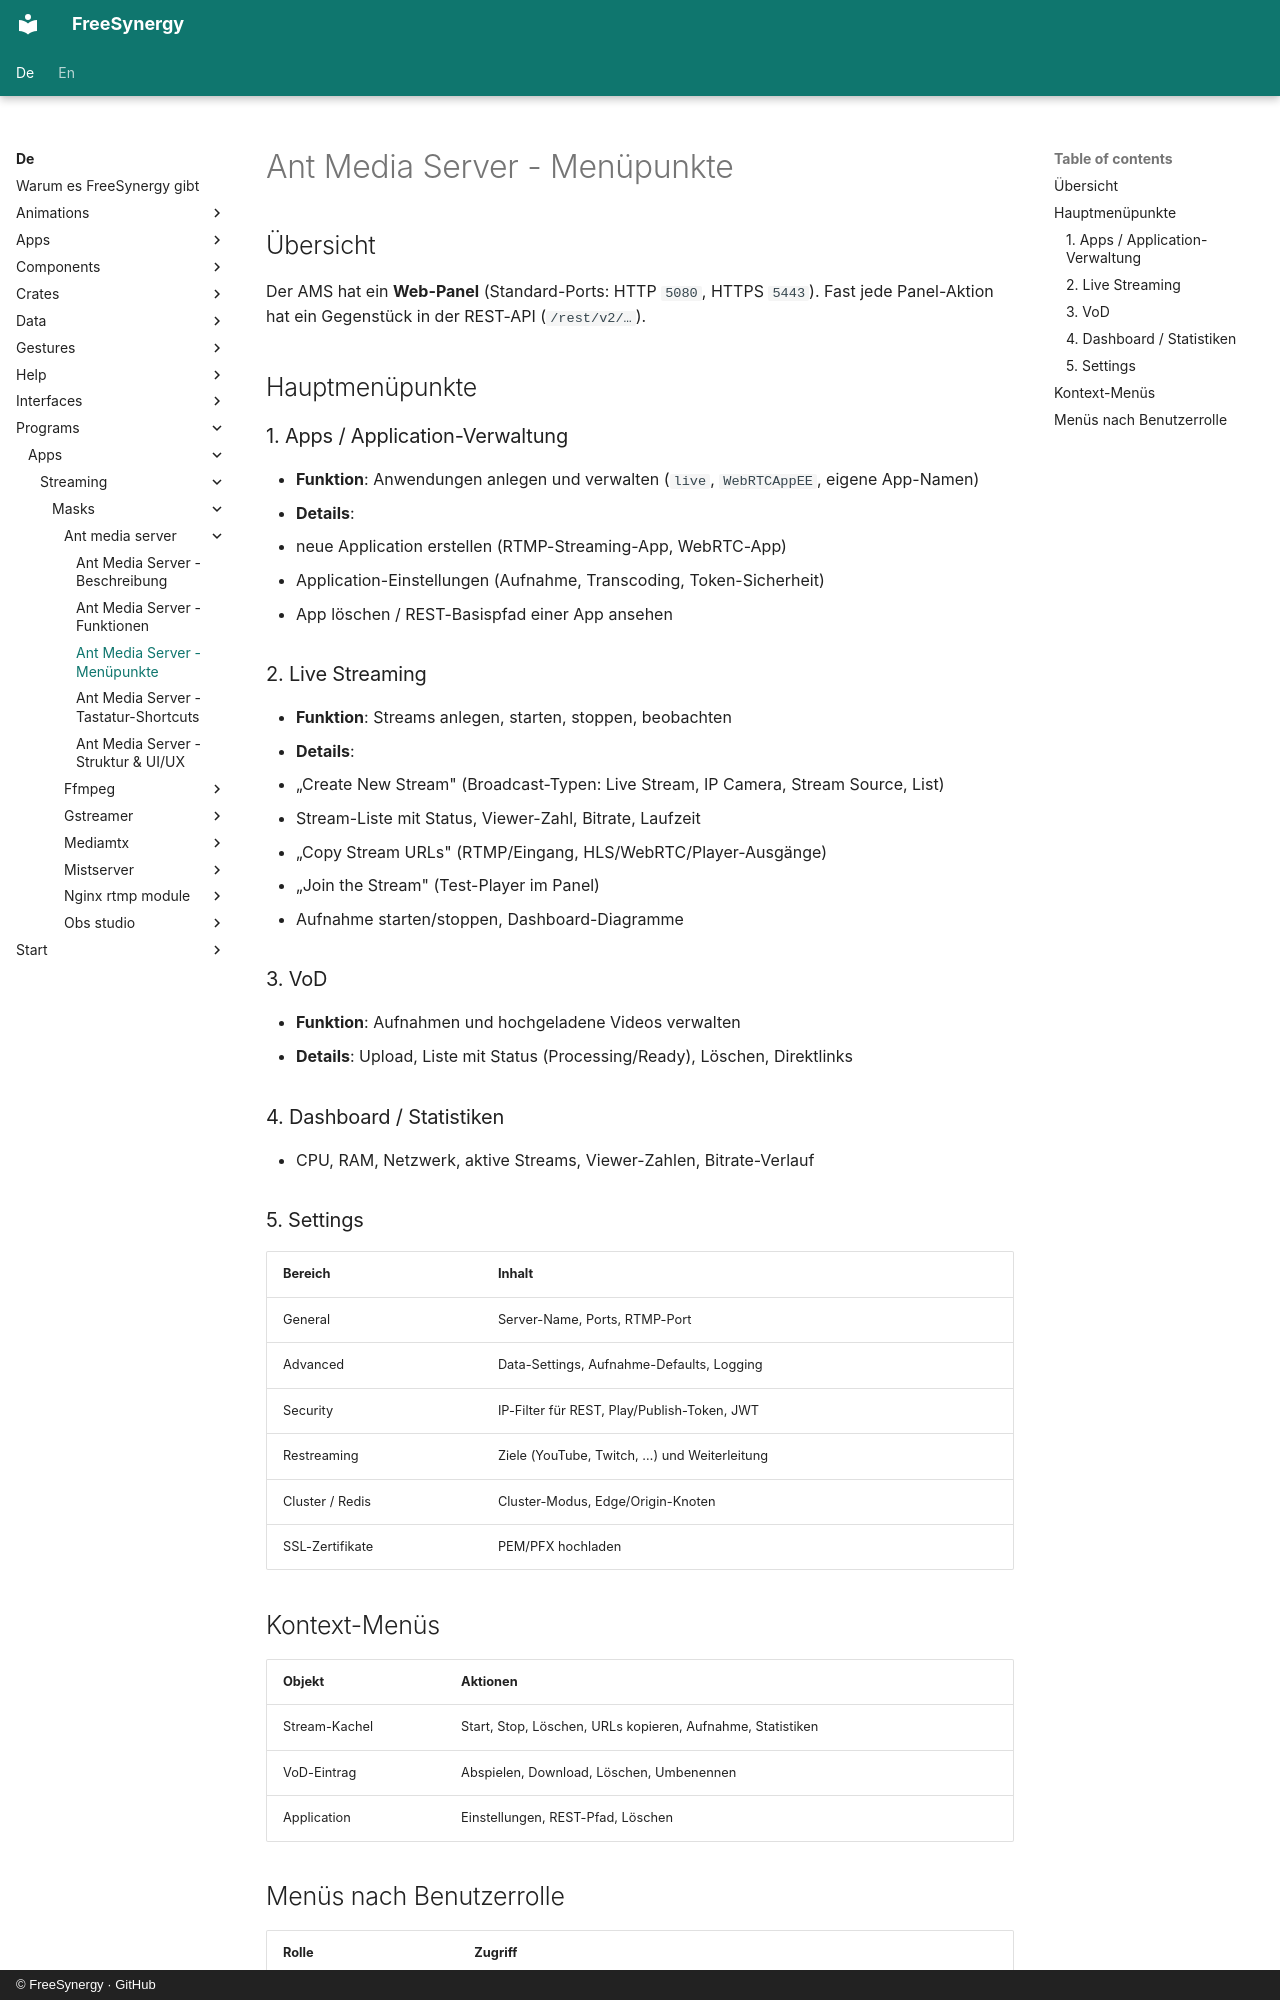

repository: FreeSynergy/fs-documentation · page: de/programs/apps/streaming/masks/ant-media-server/menu/index.html · generator: mkdocs · copyright: © FreeSynergy · GitHub

# Ant Media Server - Menüpunkte

## Übersicht

Der AMS hat ein **Web-Panel** (Standard-Ports: HTTP `5080`, HTTPS `5443`). Fast jede Panel-Aktion hat ein Gegenstück in der REST-API (`/rest/v2/…`).

## Hauptmenüpunkte

### 1. Apps / Application-Verwaltung

- **Funktion**: Anwendungen anlegen und verwalten (`live`, `WebRTCAppEE`, eigene App-Namen)
- **Details**:
  - neue Application erstellen (RTMP-Streaming-App, WebRTC-App)
  - Application-Einstellungen (Aufnahme, Transcoding, Token-Sicherheit)
  - App löschen / REST-Basispfad einer App ansehen

### 2. Live Streaming

- **Funktion**: Streams anlegen, starten, stoppen, beobachten
- **Details**:
  - „Create New Stream" (Broadcast-Typen: Live Stream, IP Camera, Stream Source, List)
  - Stream-Liste mit Status, Viewer-Zahl, Bitrate, Laufzeit
  - „Copy Stream URLs" (RTMP/Eingang, HLS/WebRTC/Player-Ausgänge)
  - „Join the Stream" (Test-Player im Panel)
  - Aufnahme starten/stoppen, Dashboard-Diagramme

### 3. VoD

- **Funktion**: Aufnahmen und hochgeladene Videos verwalten
- **Details**: Upload, Liste mit Status (Processing/Ready), Löschen, Direktlinks

### 4. Dashboard / Statistiken

- CPU, RAM, Netzwerk, aktive Streams, Viewer-Zahlen, Bitrate-Verlauf

### 5. Settings

| Bereich | Inhalt |
|---------|--------|
| General | Server-Name, Ports, RTMP-Port |
| Advanced | Data-Settings, Aufnahme-Defaults, Logging |
| Security | IP-Filter für REST, Play/Publish-Token, JWT |
| Restreaming | Ziele (YouTube, Twitch, …) und Weiterleitung |
| Cluster / Redis | Cluster-Modus, Edge/Origin-Knoten |
| SSL-Zertifikate | PEM/PFX hochladen |

## Kontext-Menüs

| Objekt | Aktionen |
|--------|----------|
| Stream-Kachel | Start, Stop, Löschen, URLs kopieren, Aufnahme, Statistiken |
| VoD-Eintrag | Abspielen, Download, Löschen, Umbenennen |
| Application | Einstellungen, REST-Pfad, Löschen |
